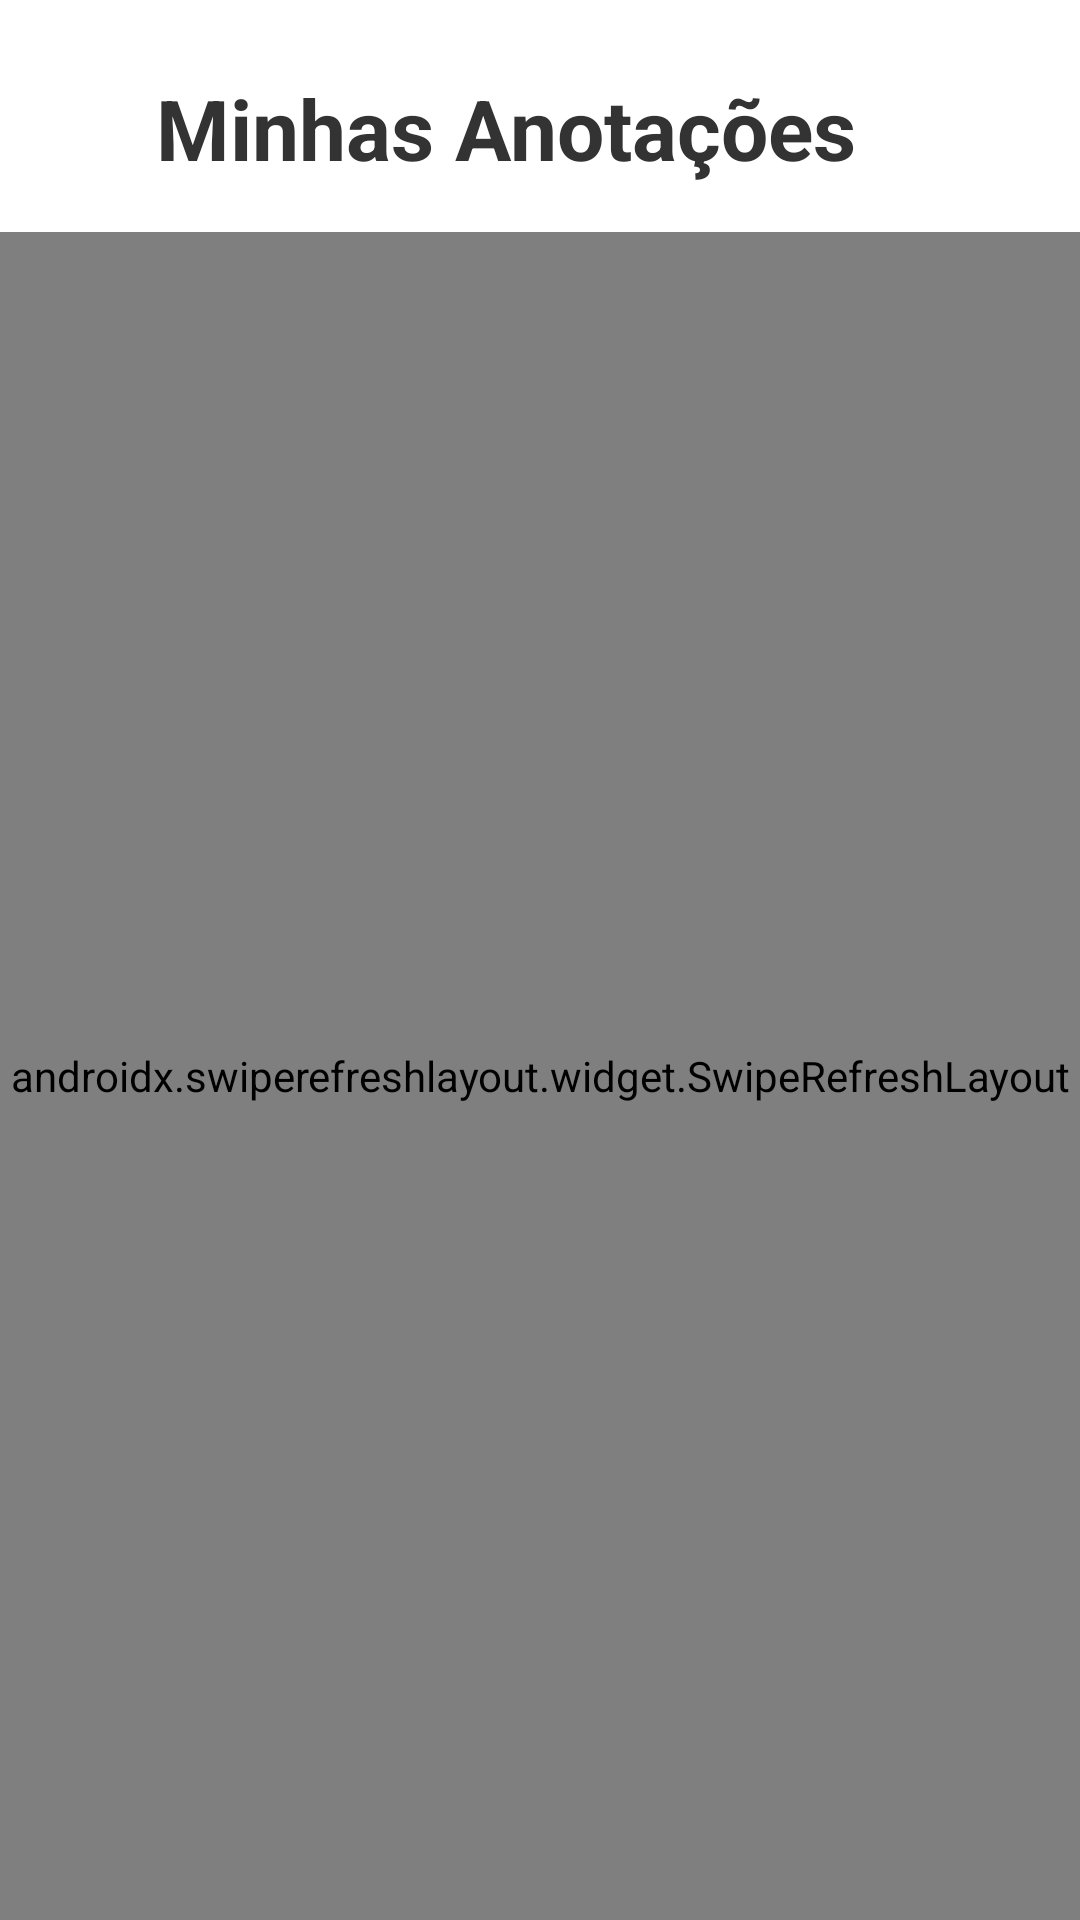

Write the Android layout XML for this screen, with the resource values it uses.
<!-- AndroidManifest.xml: activity theme Theme.PsyConnectAndroid.NoActionBar -->
<!-- res/layout/activity_patient_notes.xml -->
<?xml version="1.0" encoding="utf-8"?>
<LinearLayout xmlns:android="http://schemas.android.com/apk/res/android"
    xmlns:tools="http://schemas.android.com/tools"
    android:layout_width="match_parent"
    android:layout_height="match_parent"
    android:orientation="vertical"
    android:background="@color/light_gray"
    tools:context=".PatientNotesActivity">

    
    <LinearLayout
        android:layout_width="match_parent"
        android:layout_height="wrap_content"
        android:orientation="horizontal"
        android:gravity="center_vertical"
        android:paddingStart="16dp"
        android:paddingEnd="16dp"
        android:paddingTop="24dp"
        android:paddingBottom="16dp"
        android:background="@color/white">

        <ImageView
            android:id="@+id/btnBack"
            android:layout_width="24dp"
            android:layout_height="24dp"
            android:src="@drawable/ic_arrow_back"
            android:tint="@color/text_primary"
            android:clickable="true"
            android:focusable="true"
            android:background="?android:attr/selectableItemBackgroundBorderless"
            android:padding="4dp" />

        <TextView
            android:layout_width="0dp"
            android:layout_height="wrap_content"
            android:layout_weight="1"
            android:text="Minhas Anotações"
            android:textColor="@color/text_primary"
            android:textSize="28sp"
            android:textStyle="bold"
            android:layout_marginStart="12dp" />

    </LinearLayout>

    
    <androidx.swiperefreshlayout.widget.SwipeRefreshLayout
        android:id="@+id/swipeRefresh"
        android:layout_width="match_parent"
        android:layout_height="0dp"
        android:layout_weight="1">

        <FrameLayout
            android:layout_width="match_parent"
            android:layout_height="match_parent">

            
            <androidx.recyclerview.widget.RecyclerView
                android:id="@+id/rvNotes"
                android:layout_width="match_parent"
                android:layout_height="match_parent"
                android:paddingTop="8dp"
                android:paddingBottom="8dp"
                android:clipToPadding="false"
                android:visibility="gone"
                tools:listitem="@layout/item_patient_note" />

            
            <LinearLayout
                android:id="@+id/tvEmptyState"
                android:layout_width="match_parent"
                android:layout_height="match_parent"
                android:orientation="vertical"
                android:gravity="center"
                android:padding="32dp"
                android:visibility="gone">

                <ImageView
                    android:layout_width="120dp"
                    android:layout_height="120dp"
                    android:src="@drawable/ic_notes"
                    android:tint="@color/text_secondary"
                    android:alpha="0.5" />

                <TextView
                    android:layout_width="wrap_content"
                    android:layout_height="wrap_content"
                    android:text="Nenhuma anotação"
                    android:textColor="@color/text_primary"
                    android:textSize="20sp"
                    android:textStyle="bold"
                    android:layout_marginTop="16dp" />

                <TextView
                    android:layout_width="wrap_content"
                    android:layout_height="wrap_content"
                    android:text="Suas anotações aparecerão aqui"
                    android:textColor="@color/text_secondary"
                    android:textSize="14sp"
                    android:gravity="center"
                    android:layout_marginTop="8dp" />

            </LinearLayout>

        </FrameLayout>

    </androidx.swiperefreshlayout.widget.SwipeRefreshLayout>

</LinearLayout>
<!-- res/layout/item_patient_note.xml (included above) -->
<?xml version="1.0" encoding="utf-8"?>
<androidx.cardview.widget.CardView xmlns:android="http://schemas.android.com/apk/res/android"
    xmlns:app="http://schemas.android.com/apk/res-auto"
    xmlns:tools="http://schemas.android.com/tools"
    android:layout_width="match_parent"
    android:layout_height="wrap_content"
    android:layout_marginStart="16dp"
    android:layout_marginTop="8dp"
    android:layout_marginEnd="16dp"
    android:layout_marginBottom="8dp"
    app:cardCornerRadius="16dp"
    app:cardElevation="2dp"
    app:cardBackgroundColor="@color/white"
    android:clickable="true"
    android:focusable="true"
    android:foreground="?android:attr/selectableItemBackground">

    <LinearLayout
        android:layout_width="match_parent"
        android:layout_height="wrap_content"
        android:orientation="horizontal"
        android:gravity="center_vertical"
        android:padding="16dp">

        
        <ImageView
            android:id="@+id/ivDoctorPhoto"
            android:layout_width="56dp"
            android:layout_height="56dp"
            android:scaleType="centerCrop"
            android:background="@drawable/bg_circle"
            tools:src="@drawable/ic_person" />

        
        <LinearLayout
            android:layout_width="0dp"
            android:layout_height="wrap_content"
            android:layout_weight="1"
            android:orientation="vertical"
            android:layout_marginStart="12dp"
            android:layout_marginEnd="12dp">

            
            <TextView
                android:id="@+id/tvUpdatedAt"
                android:layout_width="wrap_content"
                android:layout_height="wrap_content"
                android:textColor="@color/text_secondary"
                android:textSize="12sp"
                tools:text="Atualizado em 3 Nov 2025 at 21:09" />

            
            <TextView
                android:id="@+id/tvNoteTitle"
                android:layout_width="wrap_content"
                android:layout_height="wrap_content"
                android:textColor="@color/text_primary"
                android:textSize="16sp"
                android:textStyle="bold"
                android:layout_marginTop="4dp"
                tools:text="Melhorias sociais" />

        </LinearLayout>

        
        <ImageView
            android:id="@+id/ivArrow"
            android:layout_width="24dp"
            android:layout_height="24dp"
            android:src="@drawable/ic_arrow_forward"
            android:tint="@color/text_secondary" />

    </LinearLayout>

</androidx.cardview.widget.CardView>
<!-- resources referenced by this layout -->
<resources>
  <color name="light_gray">#F5F5F5</color>
  <color name="text_primary">#333333</color>
  <color name="text_secondary">#999999</color>
  <color name="white">#FFFFFFFF</color>
  <!-- drawable bg_circle (drawable) -->
  <?xml version="1.0" encoding="utf-8"?>
  <shape xmlns:android="http://schemas.android.com/apk/res/android"
      android:shape="oval">
      <solid android:color="@color/white" />
  </shape>
  <!-- drawable ic_arrow_forward (drawable) -->
  <?xml version="1.0" encoding="utf-8"?>
  <vector xmlns:android="http://schemas.android.com/apk/res/android"
      android:width="24dp"
      android:height="24dp"
      android:viewportWidth="24"
      android:viewportHeight="24">
      <path
          android:fillColor="#FFFFFF"
          android:pathData="M12,4l-1.41,1.41L16.17,11H4v2h12.17l-5.58,5.59L12,20l8,-8z"/>
  </vector>
  <!-- drawable ic_notes (drawable) -->
  <?xml version="1.0" encoding="utf-8"?>
  <vector xmlns:android="http://schemas.android.com/apk/res/android"
      android:width="24dp"
      android:height="24dp"
      android:viewportWidth="24"
      android:viewportHeight="24">
      <path
          android:fillColor="@android:color/black"
          android:pathData="M14,2H6A2,2 0,0 0,4 4V20A2,2 0,0 0,6 22H18A2,2 0,0 0,20 20V8L14,2M18,20H6V4H13V9H18V20Z"/>
      <path
          android:fillColor="@android:color/black"
          android:pathData="M8,12h8v1H8V12M8,14h8v1H8V14M8,16h5v1H8V16Z"/>
  </vector>
  <!-- drawable ic_person (drawable) -->
  <?xml version="1.0" encoding="utf-8"?>
  <vector xmlns:android="http://schemas.android.com/apk/res/android"
      android:width="24dp"
      android:height="24dp"
      android:viewportWidth="24"
      android:viewportHeight="24">
      <path
          android:fillColor="#4A90E2"
          android:pathData="M12,12c2.21,0 4,-1.79 4,-4s-1.79,-4 -4,-4 -4,1.79 -4,4 1.79,4 4,4zM12,14c-2.67,0 -8,1.34 -8,4v2h16v-2c0,-2.66 -5.33,-4 -8,-4z"/>
  </vector>
  <style name="Theme.PsyConnectAndroid.NoActionBar" parent="Theme.MaterialComponents.DayNight.NoActionBar">
          <item name="colorPrimary">@color/primary_blue</item>
          <item name="colorPrimaryDark">@color/primary_blue_dark</item>
          <item name="android:statusBarColor">@color/light_gray</item>
          <item name="android:windowLightStatusBar">true</item>
      </style>
  <color name="primary_blue">#4A90E2</color>
  <color name="primary_blue_dark">#2E5C8A</color>
</resources>
